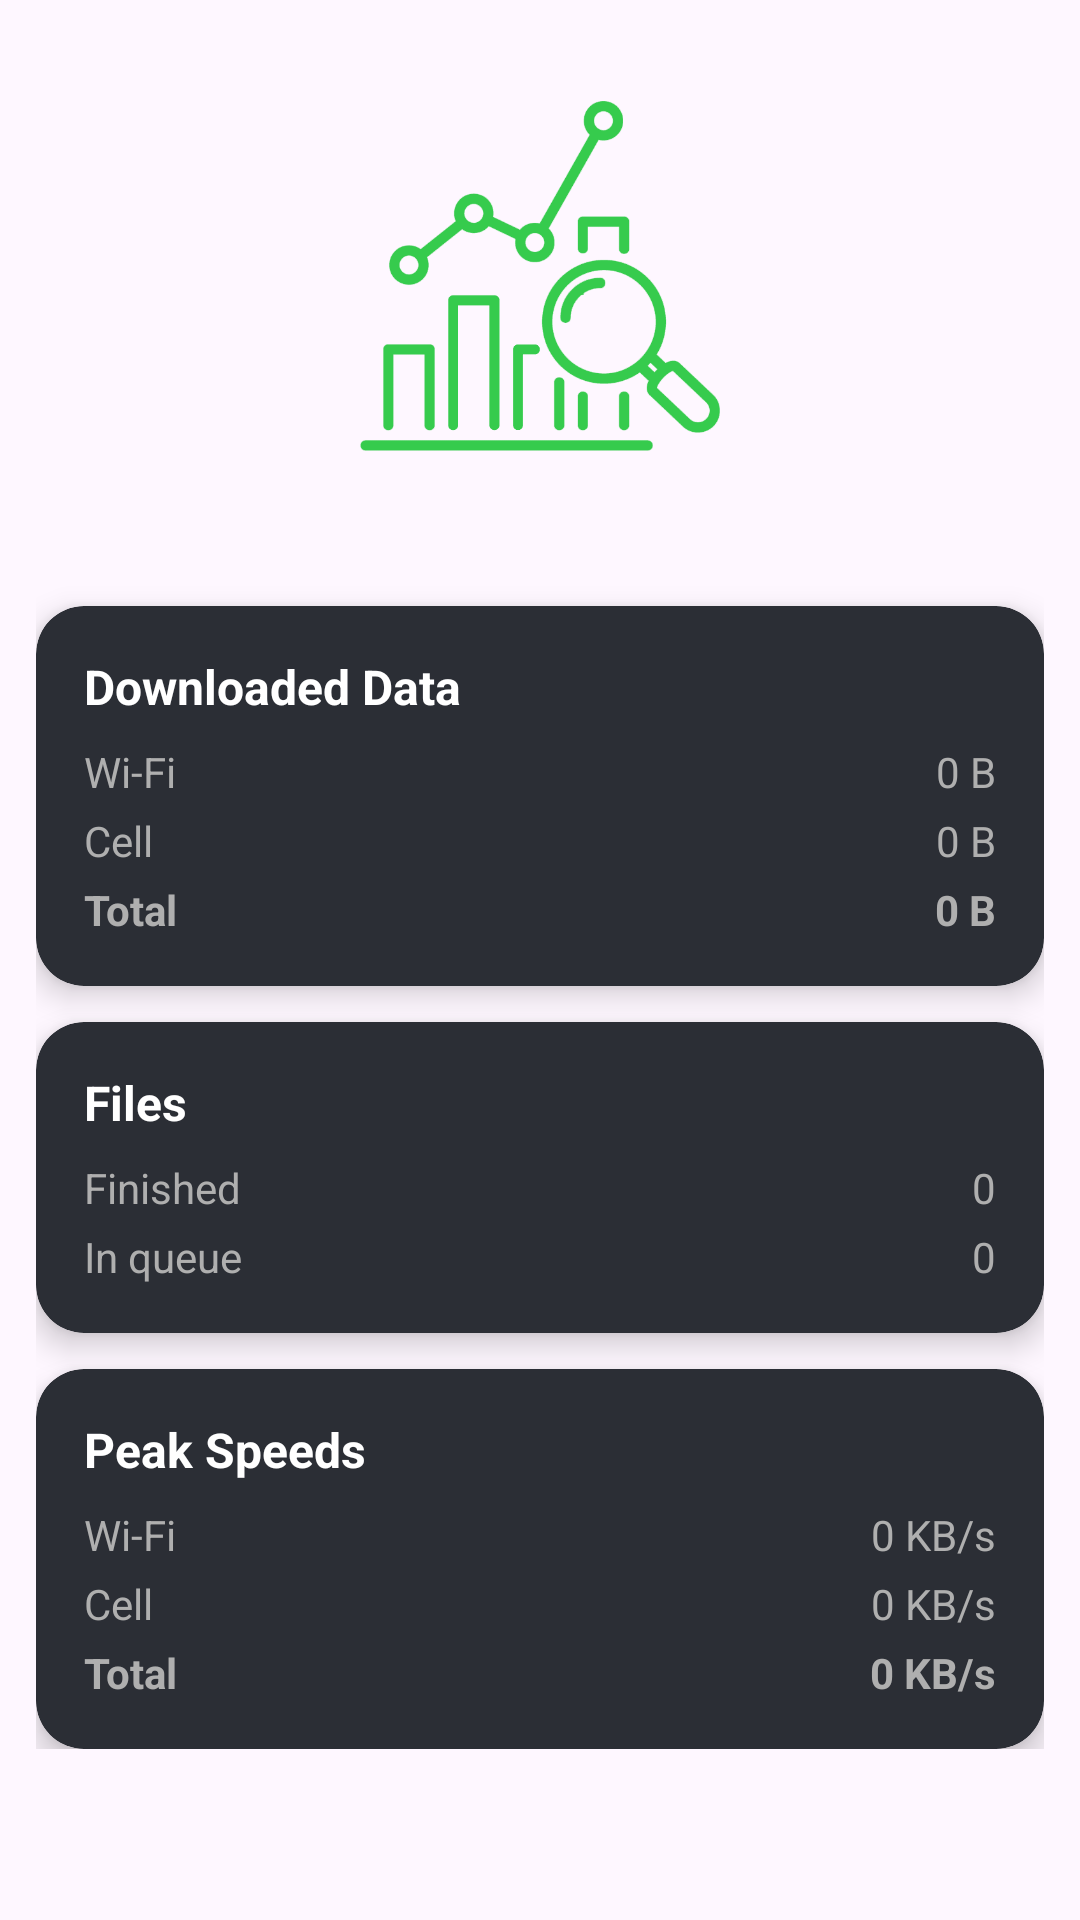

Reconstruct the res/layout file that produces this screen, plus the resources it refers to.
<!-- AndroidManifest.xml: application theme Theme.Booster -->
<!-- res/layout/fragment_stats.xml -->
<?xml version="1.0" encoding="utf-8"?>
<ScrollView xmlns:android="http://schemas.android.com/apk/res/android"
    xmlns:app="http://schemas.android.com/apk/res-auto"
    android:layout_width="match_parent"
    android:layout_height="match_parent"
    android:layout_marginBottom="?android:actionBarSize"
    android:padding="12dp">

    <LinearLayout
        android:layout_width="match_parent"
        android:layout_height="wrap_content"
        android:orientation="vertical">

        <ImageView
            android:layout_width="120dp"
            android:layout_height="120dp"
            android:src="@drawable/stats"
            android:contentDescription="@string/statsicon"
            app:tint="@color/Completed"
            android:layout_gravity="center"
            android:layout_marginBottom="50dp"
            android:layout_marginTop="20dp"/>

        
        <androidx.cardview.widget.CardView
            android:layout_width="match_parent"
            android:layout_height="wrap_content"
            android:layout_marginBottom="12dp"
            android:backgroundTint="@color/ItemBG"
            app:cardCornerRadius="16dp"
            app:cardElevation="6dp">

            <LinearLayout
                android:layout_width="match_parent"
                android:layout_height="wrap_content"
                android:orientation="vertical"
                android:padding="16dp">

                <TextView
                    android:layout_width="wrap_content"
                    android:layout_height="wrap_content"
                    android:text="Downloaded Data"
                    android:textColor="@android:color/white"
                    android:textSize="16sp"
                    android:textStyle="bold" />

                <LinearLayout
                    android:layout_width="match_parent"
                    android:layout_height="wrap_content"
                    android:orientation="horizontal"
                    android:paddingTop="8dp">

                    <TextView
                        android:layout_width="0dp"
                        android:layout_height="wrap_content"
                        android:layout_weight="1"
                        android:textColor="@color/StatsItem"
                        android:text="Wi-Fi" />

                    <TextView
                        android:id="@+id/bytesWifi"
                        android:layout_width="wrap_content"
                        android:layout_height="wrap_content"
                        android:textColor="@color/StatsItem"
                        android:text="0 B" />
                </LinearLayout>

                <LinearLayout
                    android:layout_width="match_parent"
                    android:layout_height="wrap_content"
                    android:orientation="horizontal"
                    android:paddingTop="4dp">

                    <TextView
                        android:layout_width="0dp"
                        android:layout_height="wrap_content"
                        android:layout_weight="1"
                        android:textColor="@color/StatsItem"
                        android:text="Cell" />

                    <TextView
                        android:id="@+id/bytesCell"
                        android:layout_width="wrap_content"
                        android:layout_height="wrap_content"
                        android:textColor="@color/StatsItem"
                        android:text="0 B" />
                </LinearLayout>

                <LinearLayout
                    android:layout_width="match_parent"
                    android:layout_height="wrap_content"
                    android:orientation="horizontal"
                    android:paddingTop="4dp">

                    <TextView
                        android:layout_width="0dp"
                        android:layout_height="wrap_content"
                        android:layout_weight="1"
                        android:text="Total"
                        android:textColor="@color/StatsItem"
                        android:textStyle="bold" />

                    <TextView
                        android:id="@+id/bytesTotal"
                        android:layout_width="wrap_content"
                        android:layout_height="wrap_content"
                        android:text="0 B"
                        android:textColor="@color/StatsItem"
                        android:textStyle="bold" />
                </LinearLayout>
            </LinearLayout>
        </androidx.cardview.widget.CardView>

        
        <androidx.cardview.widget.CardView
            android:layout_width="match_parent"
            android:layout_height="wrap_content"
            android:layout_marginBottom="12dp"
            android:backgroundTint="@color/ItemBG"
            app:cardCornerRadius="16dp"
            app:cardElevation="6dp">

            <LinearLayout
                android:layout_width="match_parent"
                android:layout_height="wrap_content"
                android:orientation="vertical"
                android:padding="16dp">

                <TextView
                    android:layout_width="wrap_content"
                    android:layout_height="wrap_content"
                    android:text="Files"
                    android:textColor="@android:color/white"
                    android:textSize="16sp"
                    android:textStyle="bold" />

                <LinearLayout
                    android:layout_width="match_parent"
                    android:layout_height="wrap_content"
                    android:orientation="horizontal"
                    android:paddingTop="8dp">

                    <TextView
                        android:layout_width="0dp"
                        android:layout_height="wrap_content"
                        android:layout_weight="1"
                        android:textColor="@color/StatsItem"
                        android:text="Finished" />

                    <TextView
                        android:id="@+id/filesFinished"
                        android:layout_width="wrap_content"
                        android:layout_height="wrap_content"
                        android:textColor="@color/StatsItem"
                        android:text="0" />
                </LinearLayout>

                <LinearLayout
                    android:layout_width="match_parent"
                    android:layout_height="wrap_content"
                    android:orientation="horizontal"
                    android:paddingTop="4dp">

                    <TextView
                        android:layout_width="0dp"
                        android:layout_height="wrap_content"
                        android:layout_weight="1"
                        android:textColor="@color/StatsItem"
                        android:text="In queue" />

                    <TextView
                        android:id="@+id/filesQueue"
                        android:layout_width="wrap_content"
                        android:layout_height="wrap_content"
                        android:textColor="@color/StatsItem"
                        android:text="0" />
                </LinearLayout>
            </LinearLayout>
        </androidx.cardview.widget.CardView>

        
        <androidx.cardview.widget.CardView
            android:layout_width="match_parent"
            android:layout_height="wrap_content"
            android:backgroundTint="@color/ItemBG"
            app:cardCornerRadius="16dp"
            app:cardElevation="6dp">

            <LinearLayout
                android:layout_width="match_parent"
                android:layout_height="wrap_content"
                android:orientation="vertical"
                android:padding="16dp">

                <TextView
                    android:layout_width="wrap_content"
                    android:layout_height="wrap_content"
                    android:text="Peak Speeds"
                    android:textColor="@android:color/white"
                    android:textSize="16sp"
                    android:textStyle="bold" />

                <LinearLayout
                    android:layout_width="match_parent"
                    android:layout_height="wrap_content"
                    android:orientation="horizontal"
                    android:paddingTop="8dp">

                    <TextView
                        android:layout_width="0dp"
                        android:layout_height="wrap_content"
                        android:layout_weight="1"
                        android:textColor="@color/StatsItem"
                        android:text="Wi-Fi" />

                    <TextView
                        android:id="@+id/peakWifi"
                        android:layout_width="wrap_content"
                        android:layout_height="wrap_content"
                        android:textColor="@color/StatsItem"
                        android:text="0 KB/s" />
                </LinearLayout>

                <LinearLayout
                    android:layout_width="match_parent"
                    android:layout_height="wrap_content"
                    android:orientation="horizontal"
                    android:paddingTop="4dp">

                    <TextView
                        android:layout_width="0dp"
                        android:layout_height="wrap_content"
                        android:layout_weight="1"
                        android:textColor="@color/StatsItem"
                        android:text="Cell" />

                    <TextView
                        android:id="@+id/peakCell"
                        android:layout_width="wrap_content"
                        android:layout_height="wrap_content"
                        android:textColor="@color/StatsItem"
                        android:text="0 KB/s" />
                </LinearLayout>

                <LinearLayout
                    android:layout_width="match_parent"
                    android:layout_height="wrap_content"
                    android:orientation="horizontal"
                    android:paddingTop="4dp">

                    <TextView
                        android:layout_width="0dp"
                        android:layout_height="wrap_content"
                        android:layout_weight="1"
                        android:text="Total"
                        android:textColor="@color/StatsItem"
                        android:textStyle="bold" />

                    <TextView
                        android:id="@+id/peakTotal"
                        android:layout_width="wrap_content"
                        android:layout_height="wrap_content"
                        android:text="0 KB/s"
                        android:textColor="@color/StatsItem"
                        android:textStyle="bold" />
                </LinearLayout>
            </LinearLayout>
        </androidx.cardview.widget.CardView>
    </LinearLayout>
</ScrollView>
<!-- resources referenced by this layout -->
<resources>
  <color name="Completed">#36cb4d</color>
  <color name="ItemBG">#2b2e35</color>
  <color name="StatsItem">#AFAFAF</color>
  <!-- drawable stats: webp bitmap (drawable, 27094 bytes) -->
  <string name="statsicon">StatsIcon</string>
  <style name="Theme.Booster" parent="Base.Theme.Booster" />
  <style name="Base.Theme.Booster" parent="Theme.Material3.DayNight.NoActionBar">
          <item name="colorPrimary">@color/MainColor</item>
          <item name="android:statusBarColor">@android:color/transparent</item>
          <item name="android:navigationBarColor">@android:color/transparent</item>
          <item name="android:windowTranslucentStatus">true</item>
          <item name="android:windowTranslucentNavigation">true</item>
          <item name="android:windowDrawsSystemBarBackgrounds">true</item>
      </style>
  <color name="MainColor">#191c21</color>
</resources>
